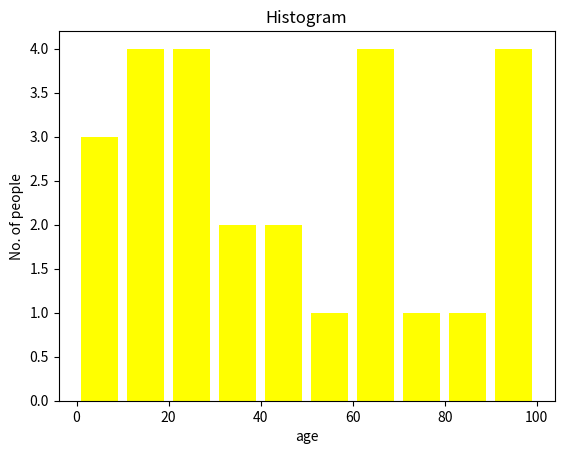

Here is the Python script that generated this plot:
import matplotlib.pyplot as plt
ages=[2,5,3,10,22,21,76,44,39,27,82,11,42,13,54,34,20,16,63,68,67,69,90,97,94,95]

range=(0,100)
bins=10
plt.hist(ages,bins,range,color='yellow',histtype='bar',rwidth=0.8)
plt.xlabel('age')

plt.ylabel('No. of people')
plt.title('Histogram')
plt.show()
